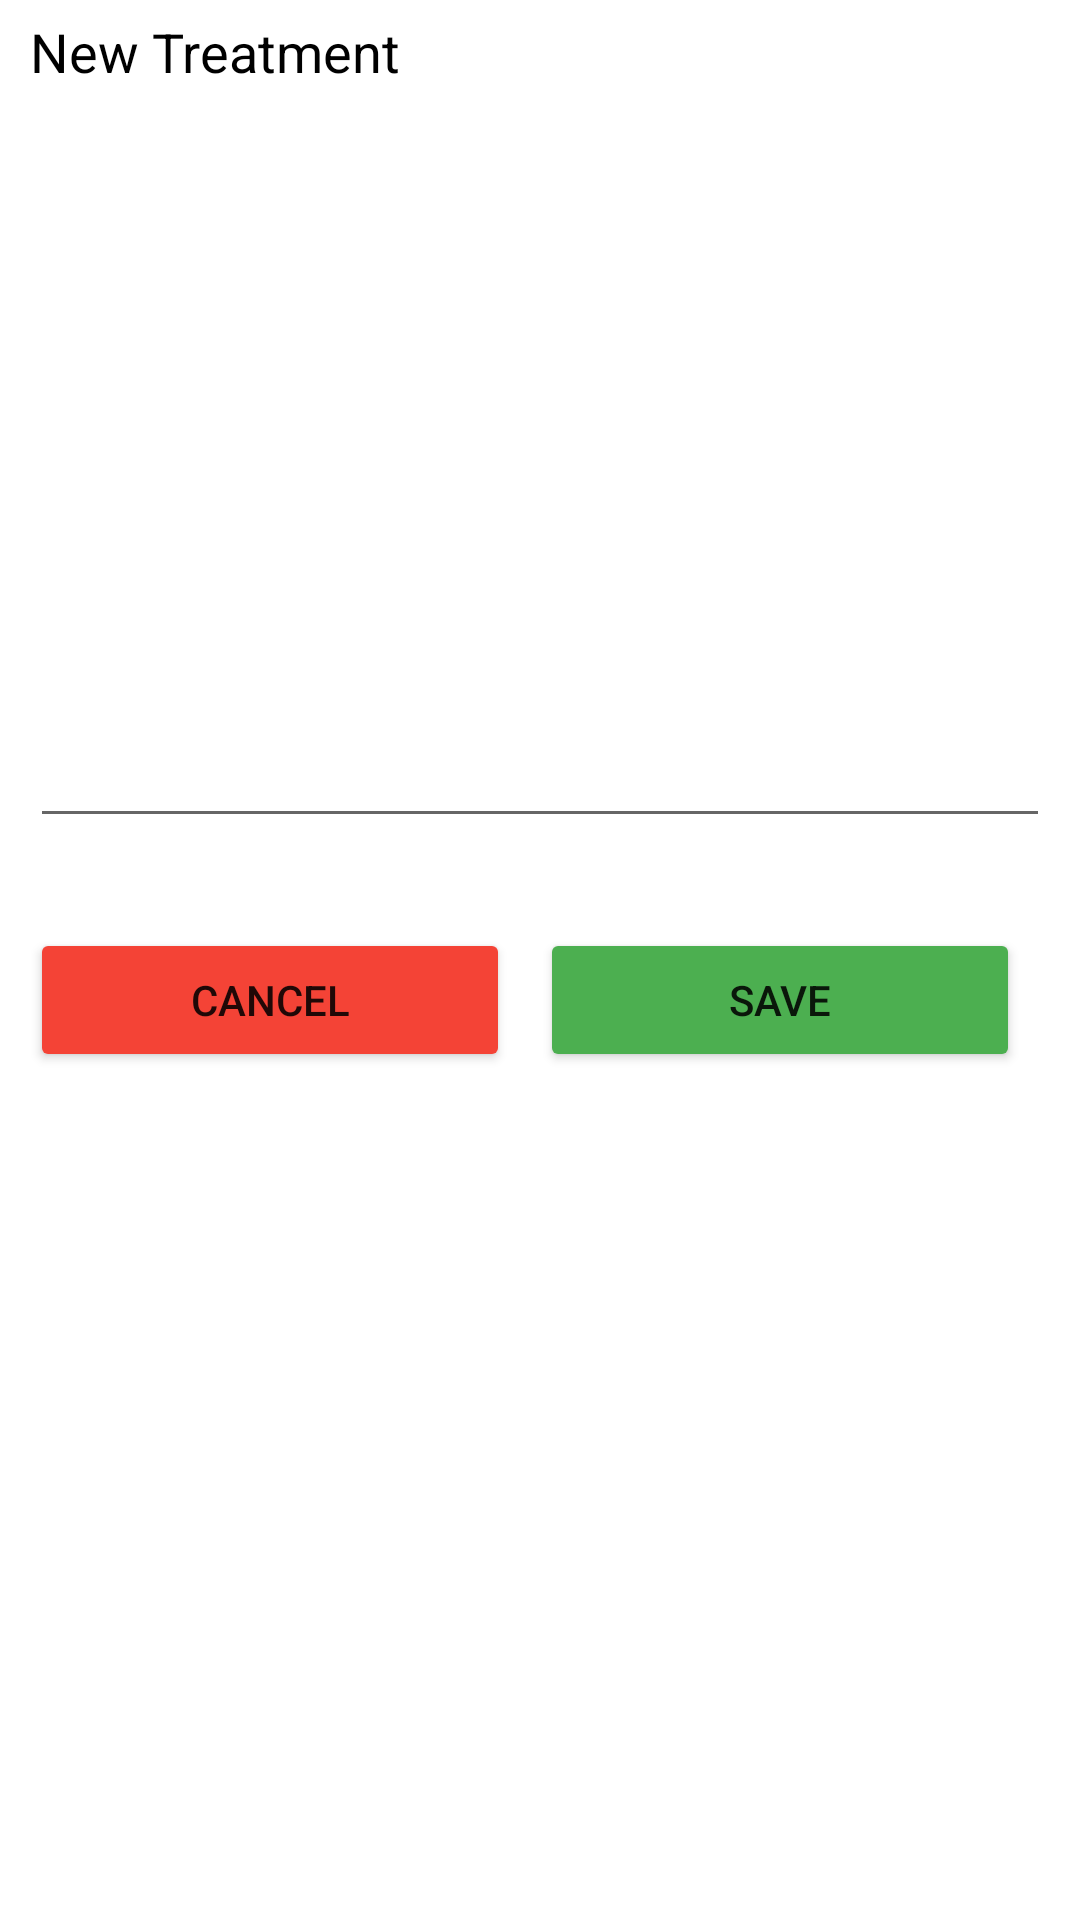

Layout XML and referenced resources for this Android screen:
<!-- AndroidManifest.xml: application theme Theme.Bellpepper_Classify -->
<!-- res/layout/activity_new.xml -->
<?xml version="1.0" encoding="utf-8"?>
<ScrollView xmlns:android="http://schemas.android.com/apk/res/android"
    xmlns:app="http://schemas.android.com/apk/res-auto"
    xmlns:tools="http://schemas.android.com/tools"
    android:layout_width="match_parent"
    android:layout_height="match_parent"
    android:orientation="vertical"
    tools:context=".New">

    <LinearLayout
        android:layout_width="match_parent"
        android:layout_height="wrap_content"
        android:orientation="vertical"
        >

        <TextView
            android:layout_width="wrap_content"
            android:layout_height="wrap_content"
            android:text="New Treatment"
            android:layout_marginTop="5dp"
            android:layout_marginStart="10dp"
            android:textSize="18sp"
            android:textColor="@color/black"/>


        <EditText
            android:id="@+id/newrecommendation"
            android:layout_width="match_parent"
            android:layout_height="250dp"
            android:textSize="16sp"
            android:gravity="start"
            android:layout_marginHorizontal="10dp"
            android:text=""/>


        <LinearLayout
            android:layout_width="match_parent"
            android:layout_height="wrap_content"
            android:orientation="horizontal"
            android:paddingHorizontal="10dp"
            android:layout_marginTop="30dp"
            android:gravity="center"
            >
            <Button
                android:id="@+id/cancelBtn"
                android:layout_width="0dp"
                android:layout_height="wrap_content"
                android:layout_weight="1"
                android:backgroundTint="#F44336"
                android:text="Cancel"/>
            <Button
                android:id="@+id/saveBtn"
                android:layout_width="0dp"
                android:layout_height="wrap_content"
                android:layout_marginHorizontal="10dp"
                android:layout_weight="1"
                android:backgroundTint="#4CAF50"
                android:text="Save"/>

        </LinearLayout>
    </LinearLayout>



</ScrollView>
<!-- resources referenced by this layout -->
<resources>
  <color name="black">#FF000000</color>
  <style name="Theme.Bellpepper_Classify" parent="Theme.MaterialComponents.DayNight.DarkActionBar">
          
          <item name="colorPrimary">@color/purple_500</item>
          <item name="colorPrimaryVariant">@color/purple_700</item>
          <item name="colorOnPrimary">@color/white</item>
          
          <item name="colorSecondary">@color/teal_200</item>
          <item name="colorSecondaryVariant">@color/teal_700</item>
          <item name="colorOnSecondary">@color/black</item>
          
          <item name="android:statusBarColor">?attr/colorPrimaryVariant</item>
          
      </style>
  <color name="purple_500">#800080</color>
  <color name="purple_700">#8B008B</color>
  <color name="white">#FFFFFFFF</color>
  <color name="teal_200">#008B8B</color>
  <color name="teal_700">#008080</color>
</resources>
